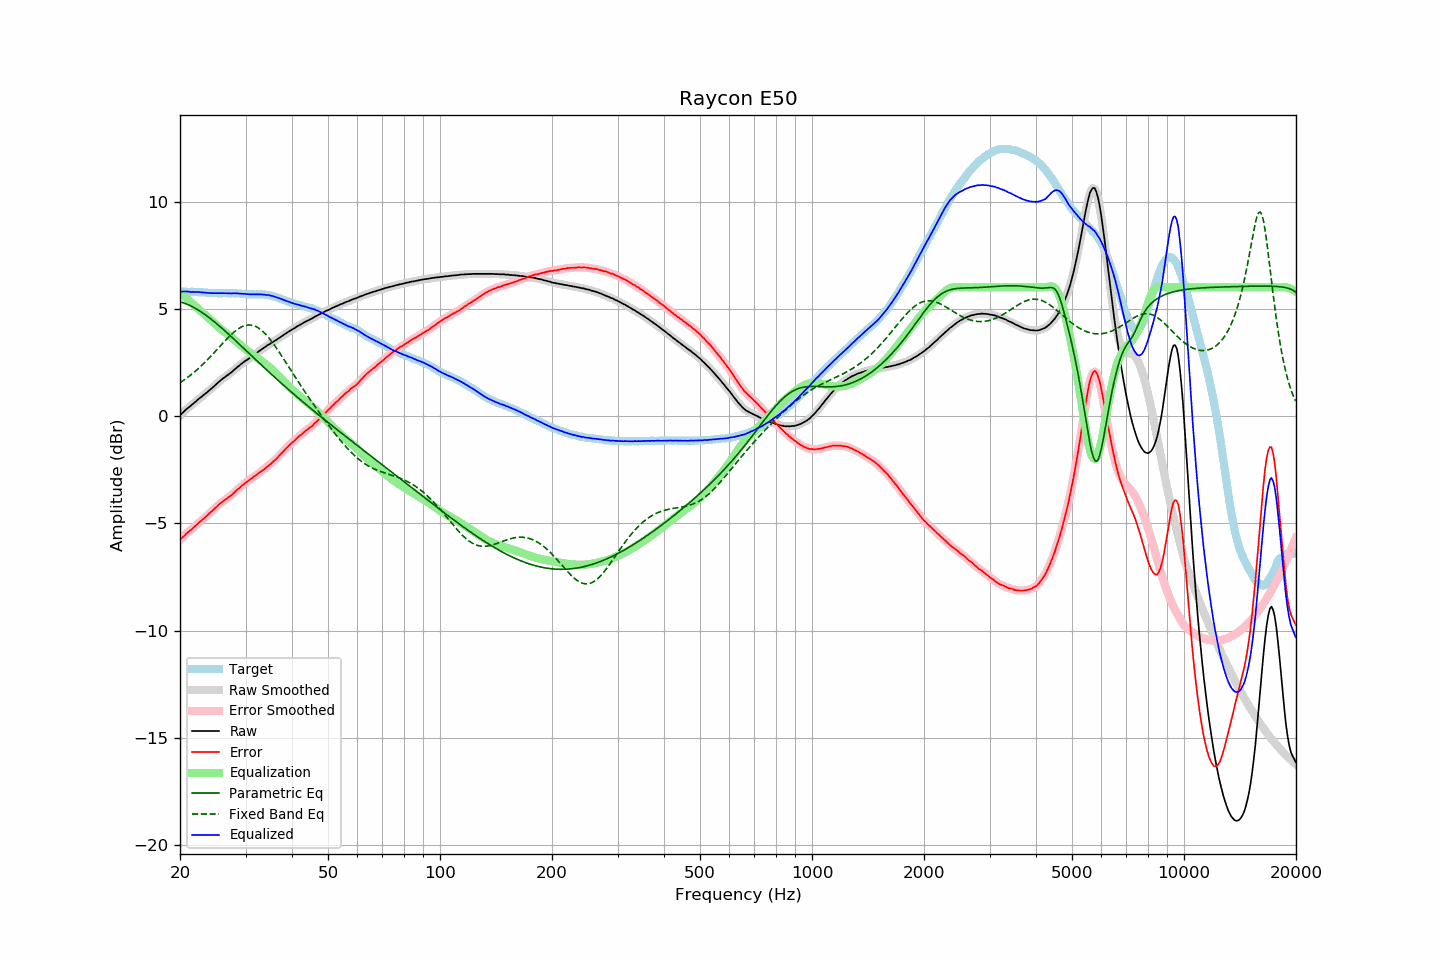

The data file committed next to this chart (first rows):
frequency, raw, error, smoothed, error_smoothed, equalization, parametric_eq, fixed_band_eq, equalized_raw, equalized_smoothed, target
20.00, 0.03, -5.78, 0.03, -5.78, 5.77, 5.33, 1.56, 5.80, 5.80, 5.81
20.20, 0.11, -5.70, 0.11, -5.70, 5.70, 5.31, 1.61, 5.81, 5.80, 5.81
20.40, 0.18, -5.62, 0.18, -5.62, 5.63, 5.28, 1.66, 5.81, 5.81, 5.80
20.61, 0.25, -5.56, 0.25, -5.55, 5.56, 5.26, 1.71, 5.81, 5.81, 5.80
20.81, 0.32, -5.47, 0.32, -5.48, 5.49, 5.23, 1.76, 5.81, 5.81, 5.79
21.02, 0.38, -5.41, 0.38, -5.42, 5.42, 5.19, 1.82, 5.80, 5.80, 5.79
21.23, 0.44, -5.35, 0.44, -5.35, 5.35, 5.16, 1.87, 5.79, 5.80, 5.79
21.44, 0.50, -5.30, 0.50, -5.29, 5.29, 5.13, 1.93, 5.79, 5.79, 5.80
21.66, 0.57, -5.22, 0.57, -5.23, 5.22, 5.09, 1.99, 5.79, 5.79, 5.79
21.87, 0.63, -5.16, 0.63, -5.16, 5.16, 5.05, 2.06, 5.79, 5.79, 5.79
22.09, 0.69, -5.09, 0.69, -5.09, 5.09, 5.00, 2.12, 5.78, 5.79, 5.78
22.31, 0.76, -5.02, 0.76, -5.02, 5.03, 4.96, 2.19, 5.79, 5.78, 5.78
22.54, 0.82, -4.95, 0.82, -4.96, 4.96, 4.91, 2.25, 5.78, 5.78, 5.77
22.76, 0.88, -4.89, 0.88, -4.89, 4.89, 4.86, 2.32, 5.77, 5.77, 5.77
22.99, 0.94, -4.83, 0.94, -4.83, 4.83, 4.81, 2.40, 5.77, 5.77, 5.77
23.22, 1.00, -4.76, 1.00, -4.76, 4.76, 4.76, 2.47, 5.76, 5.76, 5.76
23.45, 1.06, -4.70, 1.06, -4.70, 4.69, 4.71, 2.54, 5.75, 5.75, 5.76
23.69, 1.12, -4.63, 1.12, -4.63, 4.63, 4.65, 2.62, 5.75, 5.75, 5.75
23.92, 1.18, -4.56, 1.18, -4.56, 4.56, 4.60, 2.70, 5.74, 5.74, 5.74
24.16, 1.25, -4.49, 1.25, -4.49, 4.49, 4.54, 2.77, 5.74, 5.74, 5.74
24.40, 1.31, -4.43, 1.31, -4.42, 4.42, 4.48, 2.85, 5.73, 5.73, 5.74
24.65, 1.38, -4.36, 1.38, -4.36, 4.35, 4.42, 2.93, 5.73, 5.73, 5.74
24.89, 1.45, -4.28, 1.45, -4.28, 4.28, 4.36, 3.02, 5.73, 5.73, 5.73
25.14, 1.52, -4.21, 1.52, -4.21, 4.21, 4.30, 3.10, 5.73, 5.73, 5.73
25.39, 1.59, -4.13, 1.59, -4.14, 4.15, 4.23, 3.18, 5.74, 5.73, 5.72
25.65, 1.65, -4.07, 1.65, -4.07, 4.08, 4.17, 3.26, 5.73, 5.73, 5.72
25.91, 1.71, -4.01, 1.71, -4.01, 4.02, 4.10, 3.35, 5.73, 5.73, 5.72
26.16, 1.77, -3.96, 1.77, -3.96, 3.96, 4.04, 3.43, 5.73, 5.73, 5.73
26.43, 1.82, -3.91, 1.82, -3.91, 3.91, 3.97, 3.51, 5.72, 5.73, 5.73
26.69, 1.88, -3.85, 1.88, -3.85, 3.85, 3.90, 3.59, 5.73, 5.73, 5.73
26.96, 1.93, -3.80, 1.93, -3.80, 3.79, 3.83, 3.66, 5.72, 5.72, 5.73
27.23, 1.99, -3.74, 1.99, -3.74, 3.74, 3.77, 3.74, 5.72, 5.72, 5.73
27.50, 2.04, -3.69, 2.05, -3.68, 3.68, 3.70, 3.81, 5.71, 5.72, 5.73
27.77, 2.11, -3.62, 2.11, -3.62, 3.61, 3.63, 3.88, 5.72, 5.72, 5.73
28.05, 2.18, -3.54, 2.18, -3.55, 3.55, 3.56, 3.94, 5.73, 5.72, 5.72
28.33, 2.24, -3.48, 2.24, -3.48, 3.48, 3.49, 4.00, 5.72, 5.72, 5.72
28.62, 2.31, -3.40, 2.30, -3.41, 3.42, 3.42, 4.06, 5.72, 5.72, 5.71
28.90, 2.36, -3.36, 2.36, -3.35, 3.35, 3.35, 4.10, 5.71, 5.71, 5.72
29.19, 2.43, -3.28, 2.42, -3.28, 3.28, 3.27, 4.15, 5.71, 5.71, 5.71
29.48, 2.48, -3.22, 2.48, -3.22, 3.22, 3.20, 4.18, 5.70, 5.70, 5.70
29.78, 2.54, -3.16, 2.54, -3.16, 3.16, 3.13, 4.21, 5.70, 5.70, 5.69
30.08, 2.59, -3.10, 2.59, -3.10, 3.10, 3.06, 4.23, 5.69, 5.69, 5.69
30.38, 2.64, -3.04, 2.64, -3.05, 3.05, 2.99, 4.24, 5.68, 5.68, 5.68
30.68, 2.69, -2.99, 2.69, -2.99, 2.99, 2.92, 4.25, 5.68, 5.68, 5.68
30.99, 2.74, -2.94, 2.74, -2.94, 2.93, 2.85, 4.24, 5.67, 5.67, 5.68
31.30, 2.80, -2.88, 2.80, -2.88, 2.88, 2.78, 4.23, 5.68, 5.67, 5.68
31.61, 2.85, -2.82, 2.85, -2.82, 2.82, 2.71, 4.21, 5.67, 5.67, 5.67
31.93, 2.91, -2.76, 2.91, -2.77, 2.77, 2.64, 4.18, 5.68, 5.68, 5.67
32.24, 2.96, -2.72, 2.96, -2.71, 2.71, 2.57, 4.14, 5.67, 5.68, 5.68
32.57, 3.02, -2.65, 3.02, -2.66, 2.66, 2.49, 4.10, 5.68, 5.68, 5.67
32.89, 3.07, -2.61, 3.07, -2.61, 2.61, 2.42, 4.04, 5.67, 5.67, 5.68
33.22, 3.12, -2.55, 3.12, -2.55, 2.55, 2.35, 3.98, 5.67, 5.67, 5.67
33.55, 3.17, -2.50, 3.17, -2.50, 2.49, 2.28, 3.91, 5.66, 5.66, 5.67
33.89, 3.22, -2.44, 3.22, -2.44, 2.44, 2.22, 3.84, 5.66, 5.66, 5.66
34.23, 3.27, -2.38, 3.27, -2.38, 2.38, 2.15, 3.76, 5.65, 5.65, 5.65
34.57, 3.33, -2.31, 3.32, -2.32, 2.32, 2.08, 3.67, 5.65, 5.64, 5.64
34.92, 3.37, -2.25, 3.37, -2.25, 2.26, 2.01, 3.58, 5.62, 5.63, 5.62
35.27, 3.42, -2.20, 3.42, -2.19, 2.19, 1.94, 3.48, 5.61, 5.61, 5.62
35.62, 3.47, -2.11, 3.46, -2.12, 2.12, 1.87, 3.38, 5.59, 5.59, 5.58
35.97, 3.51, -2.06, 3.51, -2.06, 2.05, 1.80, 3.28, 5.56, 5.56, 5.57
... 635 more rows
